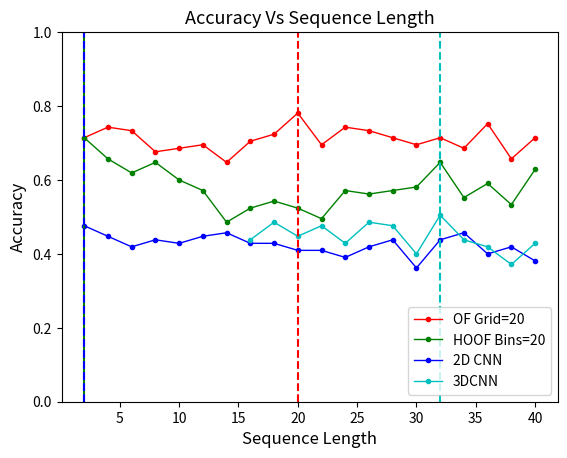

Python code for this plot: (Note: this script raises an exception after producing the figure.)
#!/usr/bin/env python3
# -*- coding: utf-8 -*-
"""
Created on Thu Aug 27 06:25:01 2020

[redacted]
"""

from matplotlib import pyplot as plt
import os
import numpy as np
#plt.style.use('ggplot')


def plot_accuracy(x, keys, l, xlab, ylab, fname):
    
#    keys = ["HOG", "HOOF", "OF Grid 20", "C3D $\mathit{FC7}$: $w_{c3d}=17$"]
#    l = {keys[0]: hog_acc, keys[1]: hoof_acc, keys[2]: of30_acc, keys[3]:accuracy_17_30ep}
    cols = ['r','g','b', 'c']        
    print(l)
    fig = plt.figure(2)
    plt.title("Accuracy Vs #Words", fontsize=12)
    for i in range(len(keys)):
        acc = l[keys[i]]
        plt.plot(x[(len(x)-len(acc)):], acc, lw=1, color=cols[i], marker='.', label=keys[i])
    plt.xlabel(xlab)
    plt.ylabel(ylab)
    plt.legend(loc=4)
    plt.ylim(bottom=0, top=1)
    plt.show()
    fig.savefig(fname, bbox_inches='tight', dpi=300)
    plt.close(fig)
    return

def plot_acc_of20(x, keys, l, xlab, ylab, fname):    
    cols = ['r','g','b', 'c']
    print(l)
    fig = plt.figure(2)
    plt.title("Accuracy Vs Sequence Length", fontsize=13)
    for i in range(len(keys)):
        acc = l[keys[i]]
        plt.plot(x[(len(x)-len(acc)):], acc, lw=1, color=cols[i], marker='.', label=keys[i])
    plt.xlabel(xlab, fontsize=12)
    plt.ylabel(ylab, fontsize=12)
    plt.axvline(x=20, color='r', linestyle='--')
    plt.legend(loc=4)
    plt.ylim(bottom=0, top=1)
    plt.show()
    fig.savefig(fname, bbox_inches='tight', dpi=300)
    plt.close(fig)
    return


def plot_acc_of20_GRU_HA(x, keys, l, xlab, ylab, fname):
    cols = ['r','g','b', 'c']
    print(l)
    fig = plt.figure(2)
    plt.title("Accuracy Vs Sequence Length", fontsize=13)
    for i in range(len(keys)):
        acc = l[keys[i]]
        plt.plot(x[(len(x)-len(acc)):], acc, lw=1, color=cols[i], marker='.', label=keys[i])
    plt.xlabel(xlab, fontsize=12)
    plt.ylabel(ylab, fontsize=12)
    plt.legend(loc=4)
    plt.ylim(bottom=0, top=1)
    plt.show()
    fig.savefig(fname, bbox_inches='tight', dpi=300)
    plt.close(fig)
    return

def plot_acc_diff_feats(x, keys, l, xlab, ylab, fname):
    cols = ['r','g','b', 'c']
    print(l)
    fig = plt.figure(2)
    plt.title("Accuracy Vs Sequence Length", fontsize=13)
    for i in range(len(keys)):
        acc = l[keys[i]]
        plt.plot(x[(len(x)-len(acc)):], acc, lw=1, color=cols[i], marker='.', label=keys[i])
    plt.xlabel(xlab, fontsize=12)
    plt.ylabel(ylab, fontsize=12)
    plt.axvline(x=20, color='r', linestyle='--')
    plt.axvline(x=2, color='g', linestyle='-')
    plt.axvline(x=2, color='b', linestyle='--')
    plt.axvline(x=32, color='c', linestyle='--')
    plt.legend(loc=4)
    plt.ylim(bottom=0, top=1)
    plt.show()
    fig.savefig(fname, bbox_inches='tight', dpi=300)
    plt.close(fig)
    return

def plot_sample_dist():
    x = ['C-1', 'C-2', 'C-3', 'C-4', 'C-5']
    cat_wts = [2644.0, 14330.0, 7837.0, 3926.0, 9522.0]
    
    x_pos = [i for i, _ in enumerate(x)]
    
    plt.bar(x_pos, cat_wts, width=0.5)#, color='cyan')
    plt.xlabel("Stroke Categories", fontsize=12)
    plt.ylabel("#Samples", fontsize=12)
    plt.title("Number of samples per category", fontsize=16)
    plt.xticks(x_pos, x)
    plt.savefig("sampleDist.png", dpi=300)
    plt.show()


if __name__ == '__main__':
    
    seq = list(range(2,41,2))
    OF20_HA_C1k_H256 = [0.7142857142857143, 0.7428571428571429, 0.7333333333333333, 
                   0.6761904761904762, 0.6857142857142857, 0.6952380952380952, 
                   0.6476190476190476, 0.7047619047619048, 0.7238095238095238, 
                   0.780952380952381, 0.6952380952380952, 0.7428571428571429, 
                   0.7333333333333333, 0.7142857142857143, 0.6952380952380952, 
                   0.7142857142857143, 0.6857142857142857, 0.7523809523809524, 
                   0.6571428571428571, 0.7142857142857143]
    
    OF20_HA_C2k_H256 = [0.6952380952380952, 0.7142857142857143, 0.7142857142857143, 
                   0.7333333333333333, 0.6571428571428571, 0.7142857142857143, 
                   0.638095238095238, 0.7047619047619048, 0.6285714285714286, 
                   0.7047619047619048, 0.6571428571428571, 0.6, 0.6571428571428571, 
                   0.6761904761904762, 0.6571428571428571, 0.7333333333333333, 
                   0.7238095238095238, 0.6761904761904762, 0.6952380952380952, 
                   0.6666666666666666]

    OF20_SA_C1k_H256 = [0.2761904761904762, 0.6571428571428571, 0.6952380952380952, 
                   0.7047619047619048, 0.6857142857142857, 0.6476190476190476, 
                   0.6952380952380952, 0.6761904761904762, 0.7523809523809524, 
                   0.6952380952380952, 0.7333333333333333, 0.7333333333333333, 
                   0.7047619047619048, 0.7238095238095238, 0.7619047619047619, 
                   0.6190476190476191, 0.6952380952380952, 0.6, 0.7523809523809524, 
                   0.5523809523809524]
    
    OF10_HA_C1k_H256 = [0.7047619047619048, 0.6952380952380952, 0.7523809523809524, 
                        0.6857142857142857, 0.7428571428571429, 0.7428571428571429, 
                        0.7047619047619048, 0.7047619047619048, 0.6857142857142857, 
                        0.6857142857142857, 0.7047619047619048, 0.6761904761904762, 
                        0.7142857142857143, 0.6666666666666666, 0.6857142857142857, 
                        0.6666666666666666, 0.6857142857142857, 0.6761904761904762, 
                        0.6761904761904762, 0.638095238095238]
    
    HOOF_B20_HA_C1k = [0.7142857142857143, 0.6571428571428571, 0.6190476190476191, 
                       0.6476190476190476, 0.6, 0.5714285714285714, 0.4857142857142857, 
                       0.5238095238095238, 0.5428571428571428, 0.5238095238095238, 
                       0.49523809523809526, 0.5714285714285714, 0.5619047619047619, 
                       0.5714285714285714, 0.580952380952381, 0.6476190476190476, 
                       0.5523809523809524, 0.5904761904761905, 0.5333333333333333, 
                       0.6285714285714286]
    
    GRU_OF20_H512 = [0.6857142857142857, 0.6476190476190476, 0.6761904761904762, 
                0.6952380952380952, 0.580952380952381, 0.6761904761904762, 
                0.5428571428571428, 0.6095238095238096, 0.6, 0.638095238095238, 
                0.5619047619047619, 0.6761904761904762, 0.6857142857142857, 
                0.6476190476190476, 0.6190476190476191, 0.6857142857142857, 
                0.6571428571428571, 0.5333333333333333, 0.7047619047619048, 
                0.6666666666666666]
    
    OF20_HA_C1k_H512 = [0.6857142857142857, 0.7428571428571429, 0.7047619047619048, 
                        0.7523809523809524, 0.7238095238095238, 0.7333333333333333, 
                        0.7142857142857143, 0.7428571428571429, 0.6952380952380952, 
                        0.7523809523809524, 0.6952380952380952, 0.7238095238095238, 
                        0.7047619047619048, 0.7238095238095238, 0.6952380952380952, 
                        0.7047619047619048, 0.6761904761904762, 0.6952380952380952, 
                        0.7047619047619048, 0.6857142857142857]  # Params 8915973 
    
    seq_cnn = list(range(2, 31, 2))
    CNN2D_HA_C1k_H256 = [0.47619047619047616, 0.44761904761904764, 0.41904761904761906, 
                    0.4380952380952381, 0.42857142857142855, 0.44761904761904764, 
                    0.45714285714285713, 0.42857142857142855, 0.42857142857142855, 
                    0.4095238095238095, 0.4095238095238095, 0.3904761904761905, 
                    0.41904761904761906, 0.4380952380952381, 0.3619047619047619, 
                    0.4380952380952381, 0.45714285714285713, 0.4, 0.41904761904761906, 
                    0.38095238095238093]
    
    CNN3D_HA_C1k_H256 = [0.4380952380952381, 0.4857142857142857, 0.44761904761904764, 
                         0.47619047619047616, 0.42857142857142855, 0.4857142857142857, 
                         0.47619047619047616, 0.4, 0.5047619047619047, 0.4380952380952381, 
                         0.41904761904761906, 0.37142857142857144, 0.42857142857142855]
    
    CNN3D_HA_C2k_H256 = [0.5047619047619047, 0.5142857142857142, 0.4666666666666667, 
                         0.4666666666666667, 0.4380952380952381, 0.44761904761904764, 
                         0.4666666666666667, 0.49523809523809526, 0.4380952380952381, 
                         0.41904761904761906, 0.42857142857142855, 0.45714285714285713, 
                         0.42857142857142855]
    
    ###########################################################################
    # Plot OF20 HA SA Comparison for C=1k and 2k 
    
#    keys = ["HA ; C=1000", "HA ; C=2000", "SA ; C=1000"]  # OFGrid20 Hidden=256
#    l = {keys[0] : OF20_HA_C1k_H256, keys[1] : OF20_HA_C2k_H256, keys[2] : OF20_SA_C1k_H256}
#    
#    fname = os.path.join("logs", "OF20_HA_SA.png")
#    plot_acc_of20(seq, keys, l, "Sequence Length", "Accuracy", fname)

    ###########################################################################
    # Plot OF20 GRU sequences Vs HA sequences Comparison for C=1k and 2k 
    
#    keys = ["OF Grid=20; HA; C=1000", "OF Grid=20 Sequences"]  # OFGrid20 Hidden=512 
#    l = {keys[0] : OF20_HA_C1k_H512, keys[1] : GRU_OF20_H512}
#    
#    fname = os.path.join("logs", "OF20_GRU_Vs_HA.png")
#    plot_acc_of20_GRU_HA(seq, keys, l, "Sequence Length", "Accuracy", fname)
    
    ###########################################################################
    # Plot Comparison for different features with HA and C=1k
    
    keys = ["OF Grid=20", "HOOF Bins=20", "2D CNN", "3DCNN"]  # Hidden=256, C=1k 
    l = {keys[0] : OF20_HA_C1k_H256, keys[1] : HOOF_B20_HA_C1k, 
         keys[2] : CNN2D_HA_C1k_H256, keys[3] : CNN3D_HA_C1k_H256}
    
    fname = os.path.join("logs", "CompareFeats.png")
    plot_acc_diff_feats(seq, keys, l, "Sequence Length", "Accuracy", fname)
    
        ###########################################################################
    # Plot comparing OF10 Vs OF20 with H256
    
#    keys = ["OF Grid=10; C=1000", "OF Grid=20; C=1000"]  # HA Hidden=256 
#    l = {keys[0] : OF10_HA_C1k_H256, keys[1] : OF20_HA_C1k_H256}
#    
#    fname = os.path.join("logs", "OF10_Vs_OF20_HA_C1k_H256.png")
#    plot_acc_of20_GRU_HA(seq, keys, l, "Sequence Length", "Accuracy", fname)
    